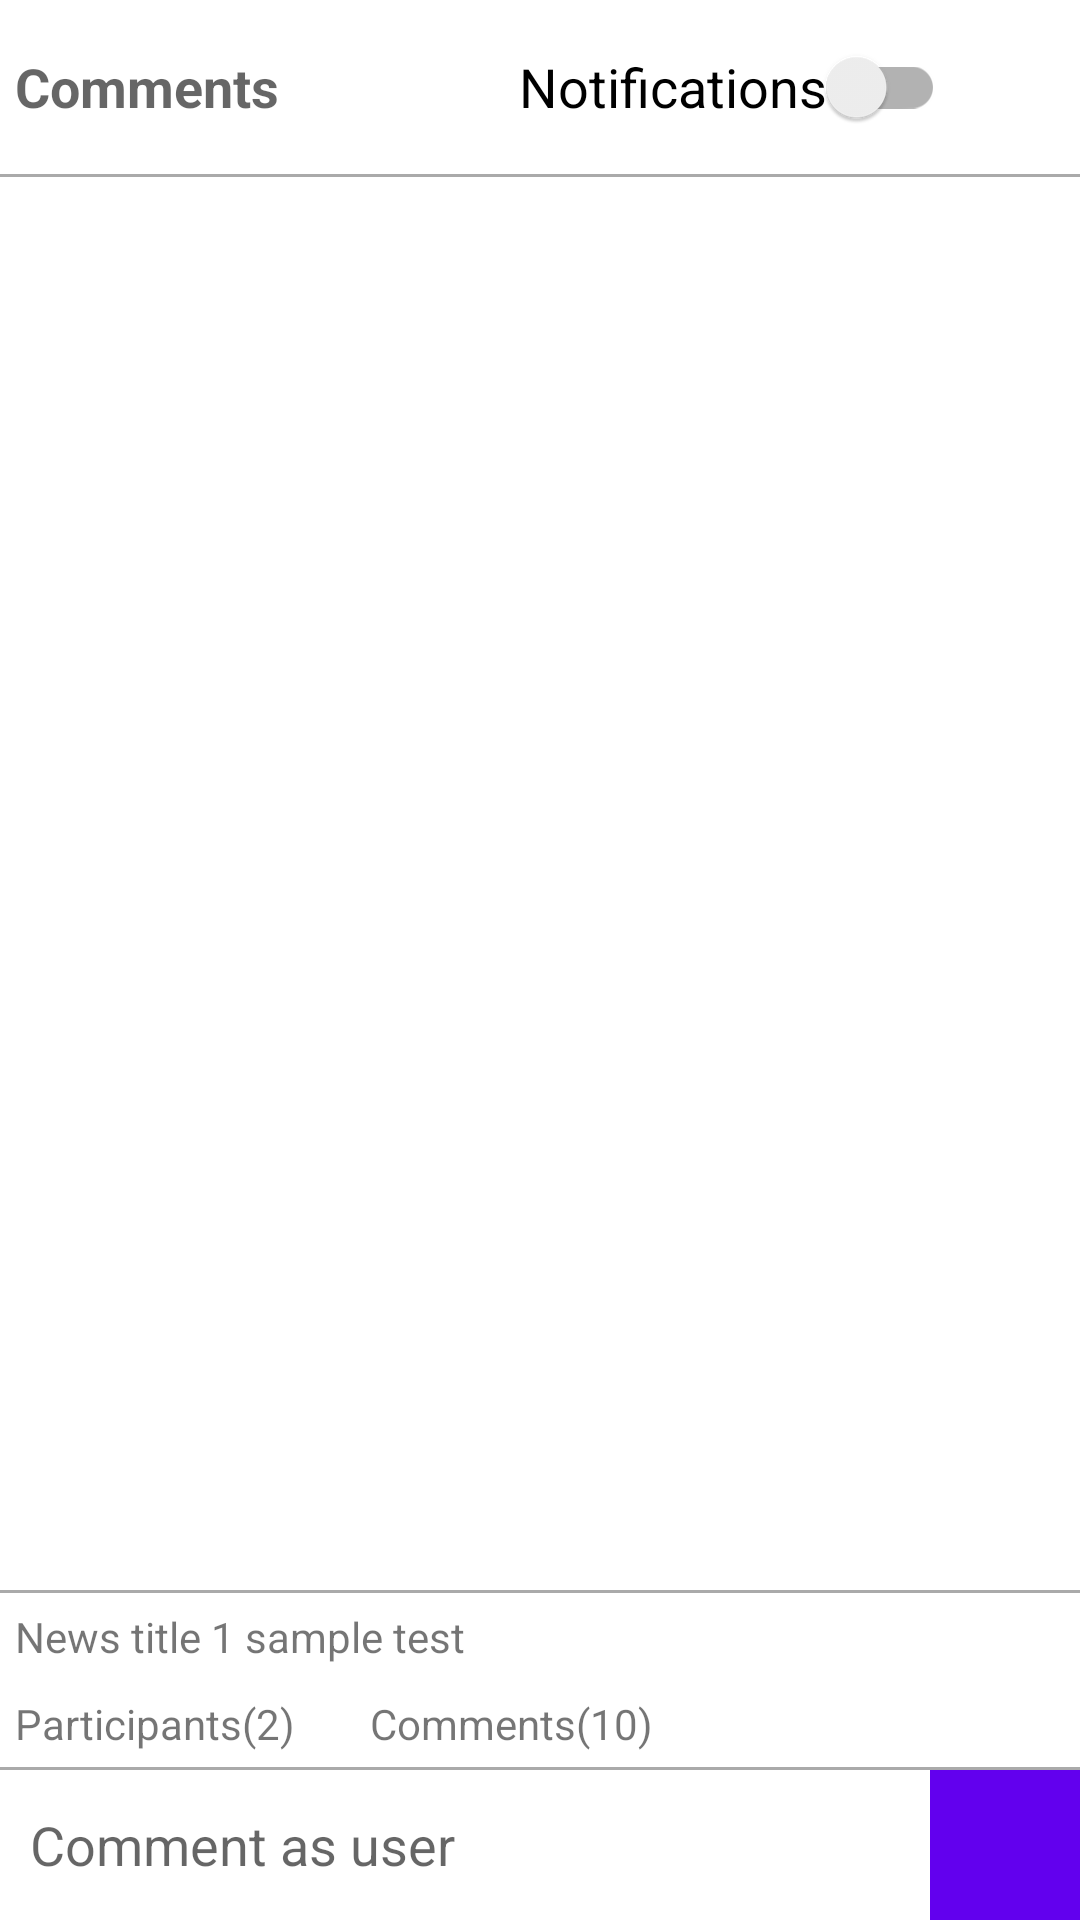

This screen was rendered from an Android layout file. Write that file and the resources it references.
<!-- AndroidManifest.xml: application theme AppTheme -->
<!-- res/layout/activity_comments.xml -->
<?xml version="1.0" encoding="utf-8"?>
<RelativeLayout xmlns:android="http://schemas.android.com/apk/res/android"
    xmlns:app="http://schemas.android.com/apk/res-auto"
    xmlns:tools="http://schemas.android.com/tools"
    android:layout_width="match_parent"
    android:layout_height="match_parent"
    android:background="@android:color/white"
    >

    <RelativeLayout
        android:id="@+id/layout_title"
        android:layout_width="match_parent"
        android:layout_height="wrap_content"
        android:layout_margin="5dp">
        <TextView
            android:id="@+id/tv_commentstitle"
            android:layout_width="wrap_content"
            android:layout_height="wrap_content"
            android:text="Comments"
            android:textAppearance="?android:attr/textAppearanceMedium"
            android:textStyle="bold"
            android:layout_centerVertical="true"
            />
        <ImageView
            android:id="@+id/iv_close"
            android:layout_width="40dp"
            android:layout_height="40dp"
            android:layout_alignParentRight="true"
            android:src="@drawable/closeicon"
            android:layout_centerVertical="true"
            android:padding="5dp"
            />
         <RelativeLayout
             android:layout_width="match_parent"
             android:layout_height="wrap_content"
             android:layout_centerVertical="true"
             android:layout_toRightOf="@+id/tv_commentstitle"
             android:layout_toLeftOf="@+id/iv_close">

             <android.support.v7.widget.SwitchCompat
                 android:id="@+id/switchButton"
                 android:layout_width="wrap_content"
                 android:layout_alignParentRight="true"
                 android:checked="false"
                 android:layout_height="wrap_content"
                 android:textAppearance="?android:attr/textAppearanceMedium"
                 android:text="Notifications"
                 android:background="@android:color/white"
                 android:layout_centerVertical="true"
                 />
         </RelativeLayout>
    </RelativeLayout>
    <View
        android:id="@+id/v_titleline"
        android:layout_width="match_parent"
        android:layout_height="1dp"
        android:layout_below="@+id/layout_title"
        android:background="@android:color/darker_gray">
    </View>

    <RelativeLayout
        android:id="@+id/layout_commentbox"
        android:layout_width="match_parent"
        android:layout_height="50dp"
        android:layout_alignParentBottom="true">

       <RelativeLayout
           android:id="@+id/layout_send"
           android:layout_width="50dp"
           android:layout_height="50dp"
           android:layout_alignParentRight="true"
           android:background="@color/colorPrimary">

           <ImageView
               android:id="@+id/iv_post"
               android:layout_width="35dp"
               android:layout_height="35dp"
               android:layout_centerInParent="true"
               android:src="@drawable/arrowicon"/>
       </RelativeLayout>
        <EditText
            android:layout_width="match_parent"
            android:layout_height="wrap_content"
            android:layout_toLeftOf="@+id/layout_send"
            android:inputType="text"
            android:layout_marginLeft="10dp"
            android:background="@android:color/transparent"
            android:hint="Comment as user"
            android:layout_centerVertical="true"/>
    </RelativeLayout>

    <View
        android:id="@+id/v_commentline"
        android:layout_width="match_parent"
        android:layout_height="1dp"
        android:layout_above="@+id/layout_commentbox"
        android:background="@android:color/darker_gray">
    </View>
    <RelativeLayout
        android:id="@+id/layout_newsinfo"
        android:layout_width="match_parent"
        android:layout_height="wrap_content"
        android:layout_above="@+id/v_commentline"
       >
        <TextView
            android:id="@+id/tv_newstitle"
            android:layout_width="wrap_content"
            android:layout_height="wrap_content"
            android:layout_margin="5dp"
            android:text="News title 1 sample test"
            android:textAppearance="?android:attr/textAppearanceSmall"
            />
        <TextView
            android:id="@+id/tv_participantscount"
            android:layout_width="wrap_content"
            android:layout_height="wrap_content"
            android:layout_margin="5dp"
            android:layout_below="@+id/tv_newstitle"
            android:text="Participants(2)"
            android:textAppearance="?android:attr/textAppearanceSmall"
            />

        <TextView
            android:id="@+id/tv_commentscount"
            android:layout_width="wrap_content"
            android:layout_height="wrap_content"
            android:layout_marginLeft="20dp"
            android:layout_marginBottom="5dp"
            android:layout_marginTop="5dp"
            android:layout_below="@+id/tv_newstitle"
            android:layout_toRightOf="@+id/tv_participantscount"
            android:text="Comments(10)"
            android:textAppearance="?android:attr/textAppearanceSmall"
            />
    </RelativeLayout>

    <View
        android:id="@+id/v_newsinfoline"
        android:layout_width="match_parent"
        android:layout_height="1dp"
        android:layout_above="@+id/layout_newsinfo"
        android:background="@android:color/darker_gray">
    </View>
    <RelativeLayout
        android:layout_width="match_parent"
        android:layout_height="match_parent"
        android:layout_above="@+id/layout_newsinfo"
        android:layout_below="@+id/v_titleline">
        <android.support.v7.widget.RecyclerView
            android:id="@+id/recyclerview_comments"
            android:layout_width="match_parent"
            android:layout_height="wrap_content"
            android:layout_margin="5dp"
            >

        </android.support.v7.widget.RecyclerView>
    </RelativeLayout>
</RelativeLayout>
<!-- resources referenced by this layout -->
<resources>

  <!-- not gathered from this repository: default colours our renderer supplied (Android Studio template values) -->
  <color name="colorPrimary">#FF6200EE</color>
</resources>
